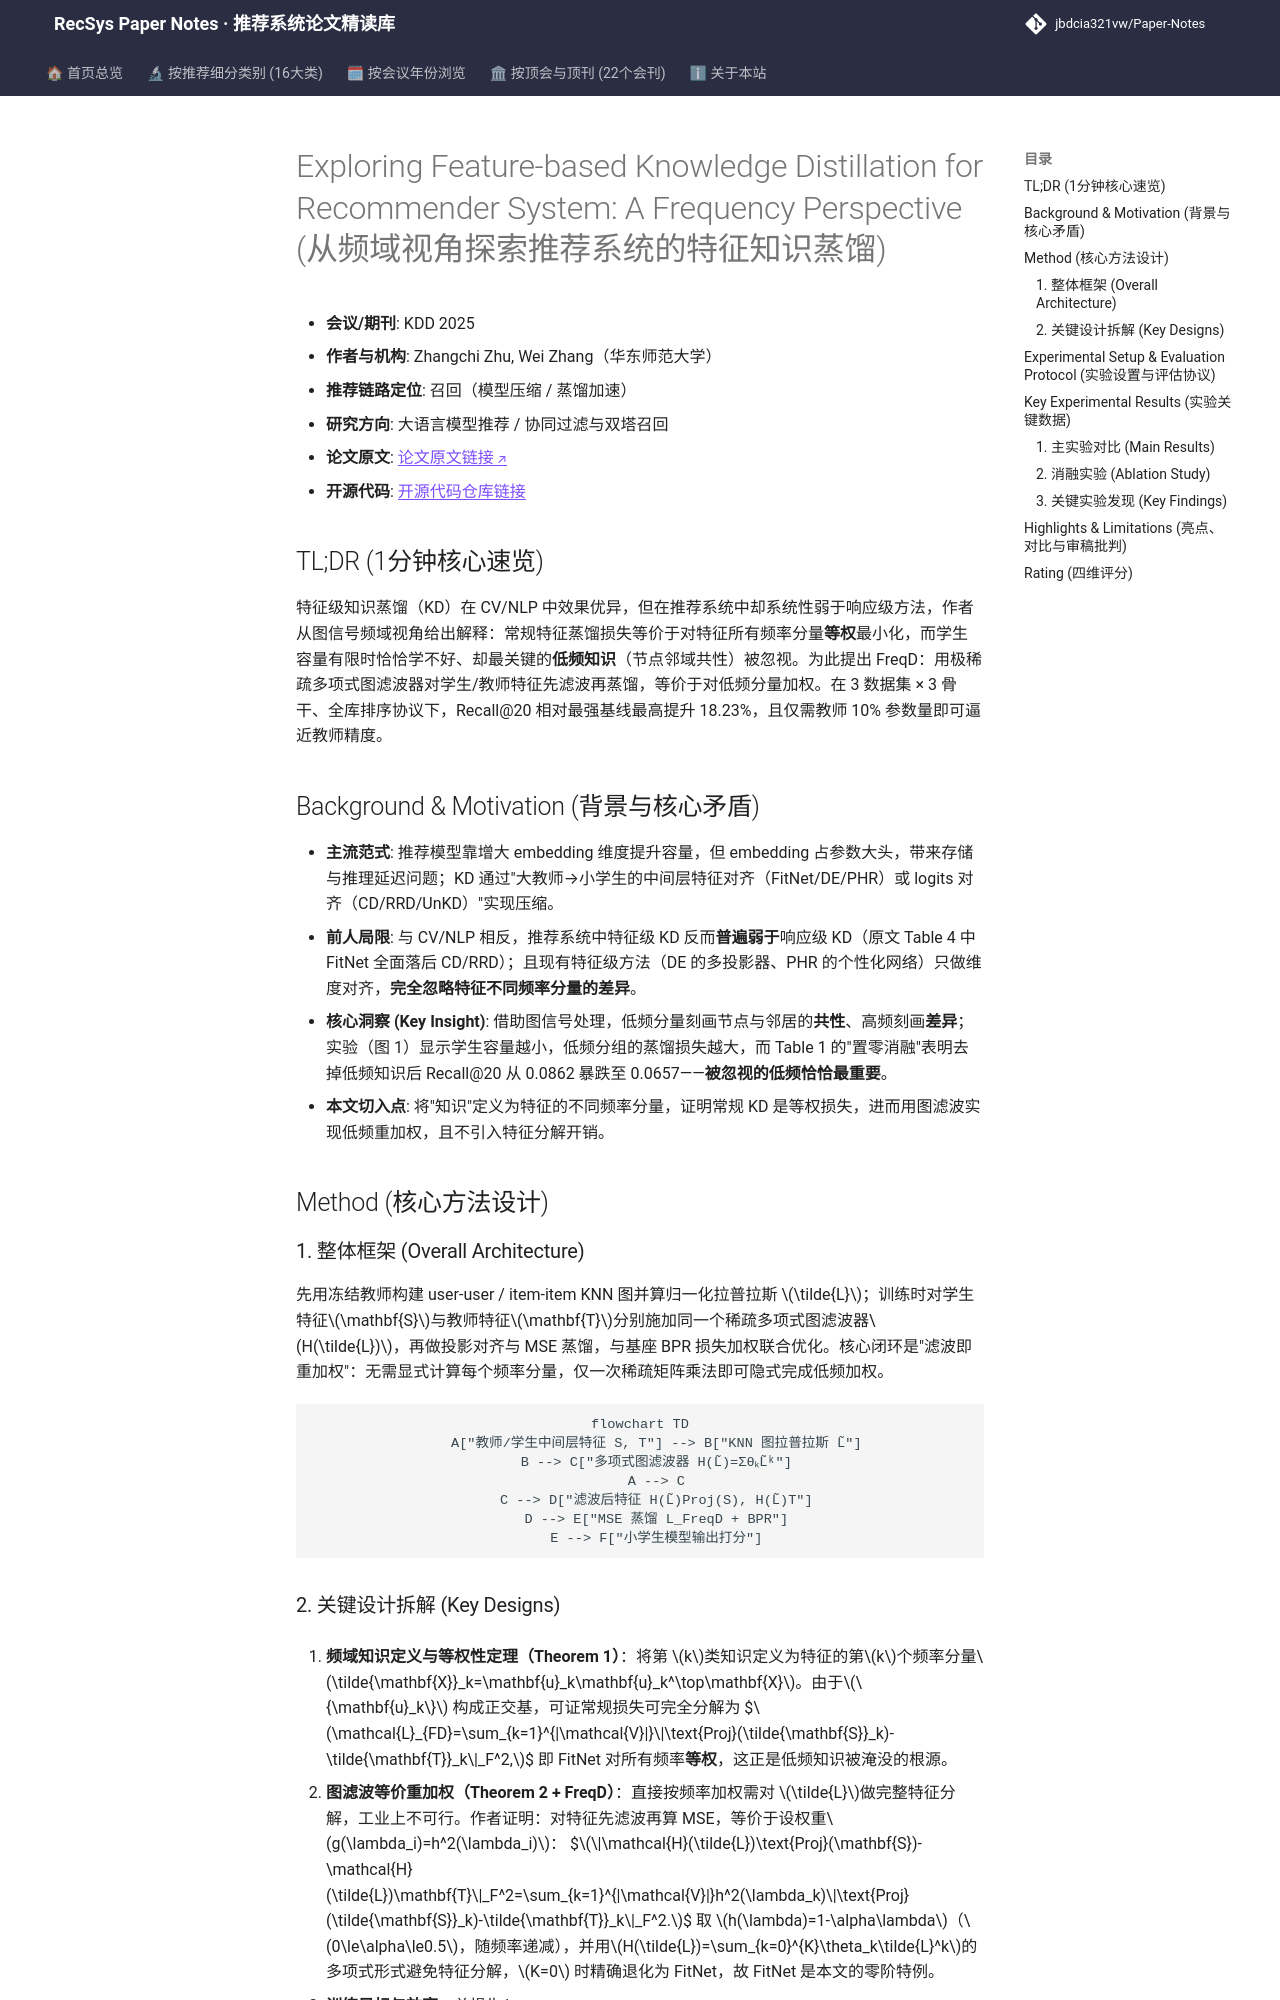

repository: jbdcia321vw/Paper-Notes · page: venues/KDD/2025/llm_rec/exploring_feature_based_knowledge_distillation_for_recommender_system_a_fre/index.html · generator: mkdocs

---
title: "[Paper Note] Exploring Feature-based Knowledge Distillation for Recommender System: A Frequency Perspective"
description: "[KDD 2025][大语言模型推荐] 从频域视角揭示特征蒸馏等权缺陷，提出轻量图滤波重加权 FreqD，全库排序下 Recall@20 最高提升 18.2%。"
tags:
  - KDD 2025
  - 大语言模型推荐
  - 召回
  - 知识蒸馏
  - 图信号处理
  - 频域重加权
date: 2026-11-14
venue: KDD
year: 2025
paper_url: "https://arxiv.org/abs/2411.10676"
code_url: "https://github.com/woriazzc/KDs"
categories:
  - llm_rec
  - collaborative_filtering
---

# Exploring Feature-based Knowledge Distillation for Recommender System: A Frequency Perspective (从频域视角探索推荐系统的特征知识蒸馏)

- **会议/期刊**: KDD 2025
- **作者与机构**: Zhangchi Zhu, Wei Zhang（华东师范大学）
- **推荐链路定位**: 召回（模型压缩 / 蒸馏加速）
- **研究方向**: 大语言模型推荐 / 协同过滤与双塔召回
- **论文原文**: [论文原文链接](https://arxiv.org/abs/2411.10676v2)
- **开源代码**: [开源代码仓库链接](https://github.com/woriazzc/KDs)

## TL;DR (1分钟核心速览)

特征级知识蒸馏（KD）在 CV/NLP 中效果优异，但在推荐系统中却系统性弱于响应级方法，作者从图信号频域视角给出解释：常规特征蒸馏损失等价于对特征所有频率分量**等权**最小化，而学生容量有限时恰恰学不好、却最关键的**低频知识**（节点邻域共性）被忽视。为此提出 FreqD：用极稀疏多项式图滤波器对学生/教师特征先滤波再蒸馏，等价于对低频分量加权。在 3 数据集 × 3 骨干、全库排序协议下，Recall@20 相对最强基线最高提升 18.23%，且仅需教师 10% 参数量即可逼近教师精度。

## Background & Motivation (背景与核心矛盾)

- **主流范式**: 推荐模型靠增大 embedding 维度提升容量，但 embedding 占参数大头，带来存储与推理延迟问题；KD 通过"大教师→小学生的中间层特征对齐（FitNet/DE/PHR）或 logits 对齐（CD/RRD/UnKD）"实现压缩。
- **前人局限**: 与 CV/NLP 相反，推荐系统中特征级 KD 反而**普遍弱于**响应级 KD（原文 Table 4 中 FitNet 全面落后 CD/RRD）；且现有特征级方法（DE 的多投影器、PHR 的个性化网络）只做维度对齐，**完全忽略特征不同频率分量的差异**。
- **核心洞察 (Key Insight)**: 借助图信号处理，低频分量刻画节点与邻居的**共性**、高频刻画**差异**；实验（图 1）显示学生容量越小，低频分组的蒸馏损失越大，而 Table 1 的"置零消融"表明去掉低频知识后 Recall@20 从 0.0862 暴跌至 0.0657——**被忽视的低频恰恰最重要**。
- **本文切入点**: 将"知识"定义为特征的不同频率分量，证明常规 KD 是等权损失，进而用图滤波实现低频重加权，且不引入特征分解开销。

## Method (核心方法设计)

### 1. 整体框架 (Overall Architecture)

先用冻结教师构建 user-user / item-item KNN 图并算归一化拉普拉斯 $\tilde{L}$；训练时对学生特征$\mathbf{S}$与教师特征$\mathbf{T}$分别施加同一个稀疏多项式图滤波器$H(\tilde{L})$，再做投影对齐与 MSE 蒸馏，与基座 BPR 损失加权联合优化。核心闭环是"滤波即重加权"：无需显式计算每个频率分量，仅一次稀疏矩阵乘法即可隐式完成低频加权。

```mermaid
flowchart TD
    A["教师/学生中间层特征 S, T"] --> B["KNN 图拉普拉斯 L̃"]
    B --> C["多项式图滤波器 H(L̃)=ΣθₖL̃ᵏ"]
    A --> C
    C --> D["滤波后特征 H(L̃)Proj(S), H(L̃)T"]
    D --> E["MSE 蒸馏 L_FreqD + BPR"]
    E --> F["小学生模型输出打分"]
```
